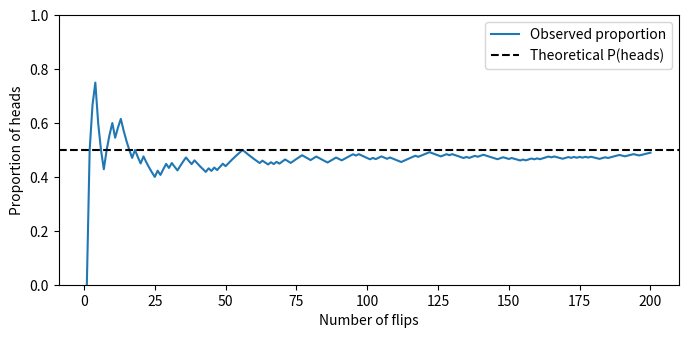
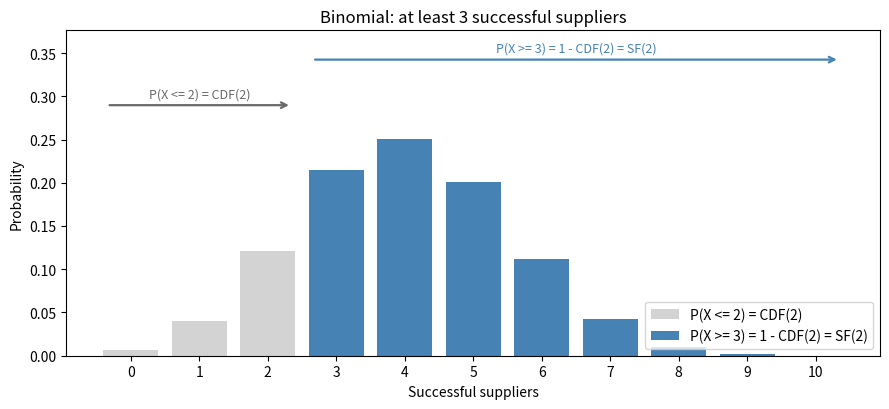
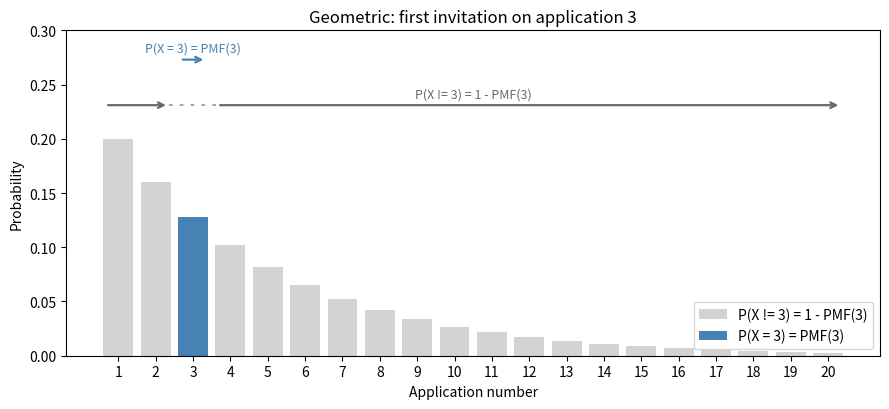
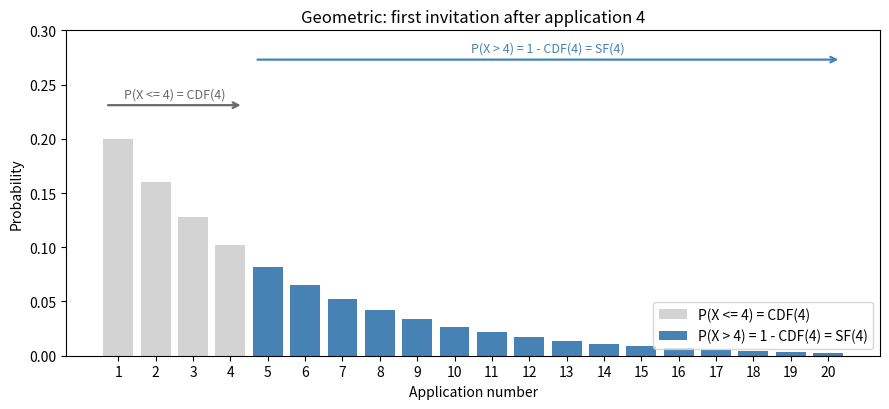
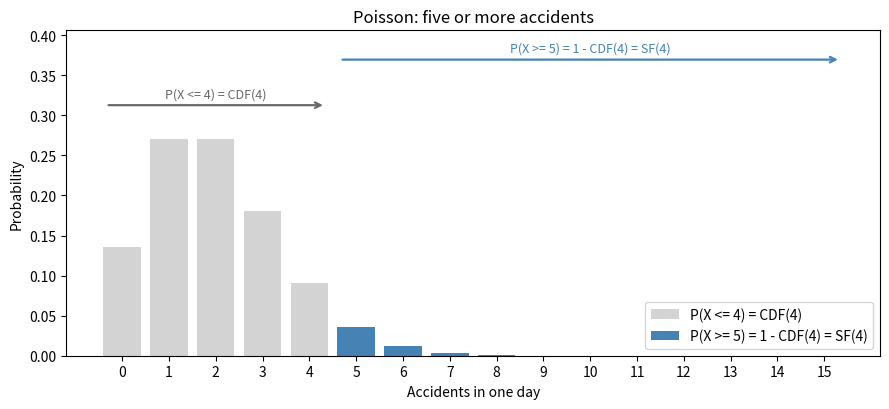
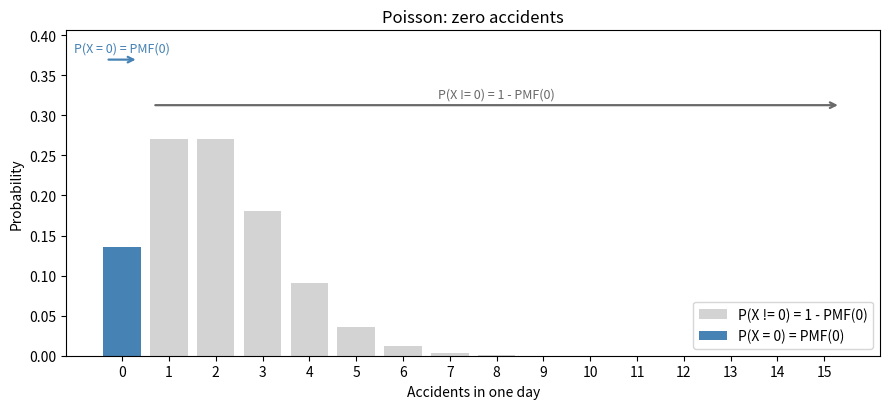
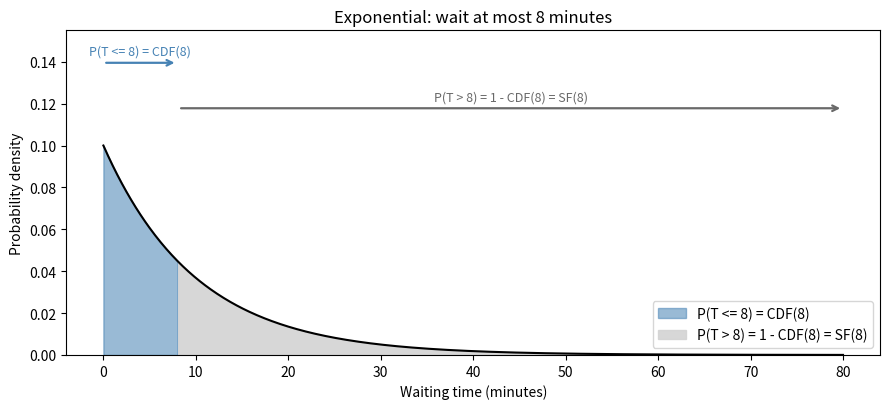
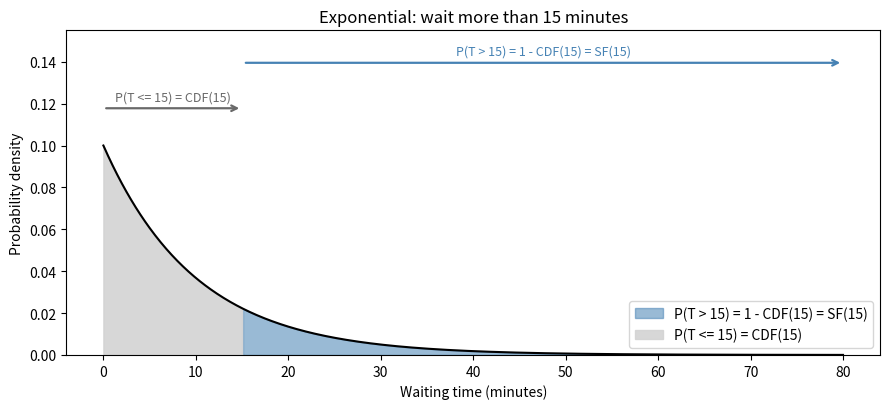
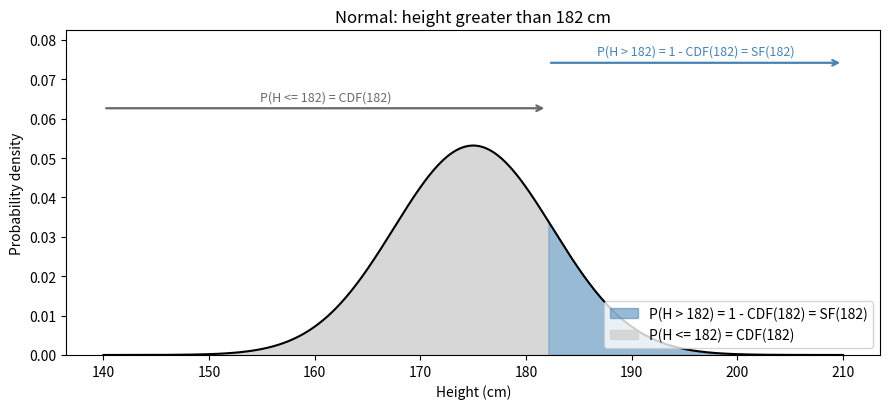
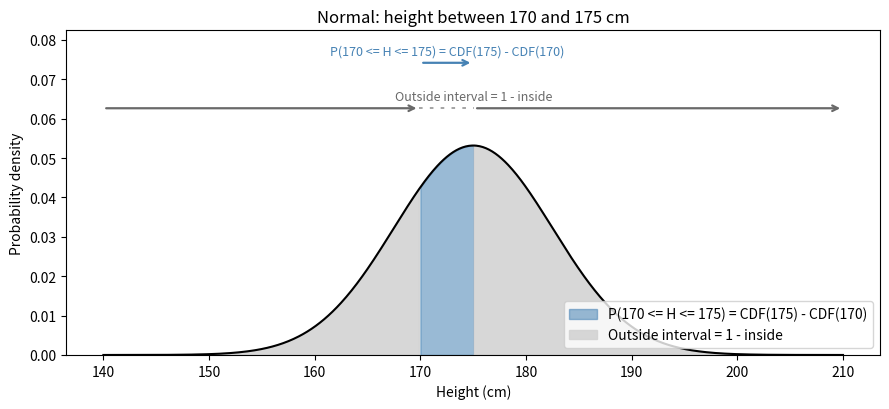

The matplotlib source for these figures, in order:
import numpy as np
import matplotlib.pyplot as plt
from scipy.stats import binom, geom, poisson, expon, norm

# Consistent visualization: blue = event, gray = complement.
# Solid directed lines mark included outcomes; dashed gaps mark excluded ones.
# SciPy supplies probabilities/densities; NumPy supplies plotting coordinates.
def draw_probability_span(ax, coordinates, mask, y, label, color, step=None):
    """Draw left-to-right accumulation, interrupting the line over excluded values."""
    coordinates = np.asarray(coordinates)
    mask = np.asarray(mask, dtype=bool)
    selected = np.flatnonzero(mask)
    if not len(selected):
        return

    # Contiguous stretches of included values (a complement may have two tails).
    breaks = np.flatnonzero(np.diff(selected) > 1)
    groups = np.split(selected, breaks + 1)
    half = (step / 2 if step is not None else 0)
    for group in groups:
        left = coordinates[group[0]] - half
        right = coordinates[group[-1]] + half
        if np.isclose(left, right):
            left -= .02 * (coordinates[-1] - coordinates[0])
            right += .02 * (coordinates[-1] - coordinates[0])
        # Arrow at the right end only: accumulate from smaller to larger values.
        ax.annotate("", xy=(right, y), xytext=(left, y),
                    arrowprops={"arrowstyle": "->", "color": color, "lw": 1.6})

    # When the included set is interrupted, do not visually include the gap.
    for previous, following in zip(groups[:-1], groups[1:]):
        left = coordinates[previous[-1]] + half
        right = coordinates[following[0]] - half
        ax.plot([left, right], [y, y], color=color, lw=1.3,
                ls=(0, (2, 4)), alpha=.65)

    ax.text((coordinates[selected[0]] + coordinates[selected[-1]]) / 2,
            y + ax.get_ylim()[1] * .025, label,
            ha="center", color=color, fontsize=9)


def plot_discrete_event(dist, values, included, title, xlabel, event_label, other_label):
    values = np.asarray(values)
    probs = dist.pmf(values)
    included = np.asarray(included, dtype=bool)
    fig, ax = plt.subplots(figsize=(9, 4.2))
    ax.bar(values[~included], probs[~included], color="lightgray", label=other_label)
    ax.bar(values[included], probs[included], color="steelblue", label=event_label)
    ax.set(xlabel=xlabel, ylabel="Probability", title=title)
    ax.set_xticks(values)
    ymax = max(probs) * 1.5
    ax.set_ylim(0, ymax)
    step = np.min(np.diff(values)) if len(values) > 1 else 1
    draw_probability_span(ax, values, included, ymax * .91, event_label, "steelblue", step=.7*step)
    draw_probability_span(ax, values, ~included, ymax * .77, other_label, "dimgray", step=.7*step)
    ax.legend(loc="lower right")
    plt.tight_layout()
    plt.show()


def plot_continuous_event(dist, x, included, title, xlabel, event_label, other_label):
    x = np.asarray(x)
    included = np.asarray(included, dtype=bool)
    density = dist.pdf(x)
    fig, ax = plt.subplots(figsize=(9, 4.2))
    ax.plot(x, density, color="black", lw=1.5)
    ax.fill_between(x, density, where=included, color="steelblue", alpha=.55,
                    label=event_label)
    ax.fill_between(x, density, where=~included, color="lightgray", alpha=.9,
                    label=other_label)
    ymax = density.max() * 1.55
    ax.set(xlabel=xlabel, ylabel="Probability density", title=title)
    ax.set_ylim(0, ymax)
    draw_probability_span(ax, x, included, ymax * .9, event_label, "steelblue")
    draw_probability_span(ax, x, ~included, ymax * .76, other_label, "dimgray")
    ax.legend(loc="lower right")
    plt.tight_layout()
    plt.show()


S = {1, 2, 3, 4, 5, 6}
A = {2, 4, 6}
B = {5, 6}

print("A ∩ B:", A & B)
print("A ∪ B:", A | B)
print(f"P(A): {len(A) / len(S):.3f}")
print(f"P(A or B): {len(A | B) / len(S):.3f}")

p_red_or_queen = (26 + 4 - 2) / 52
p_queen_given_red = 2 / 26
print(f"P(red or queen) = {p_red_or_queen:.3f}")
print(f"P(queen | red) = {p_queen_given_red:.3f}")

# Your turn
# p_union = ...
# p_conditional = ...

# Generate 200 independent Bernoulli trials: 1 = heads, 0 = tails.
flips = binom.rvs(n=1, p=0.5, size=200, random_state=42)

# After each flip, count heads so far and divide by flips so far.
cumulative_heads = np.cumsum(flips)
number_of_flips = np.arange(1, len(flips) + 1)
proportion_heads = cumulative_heads / number_of_flips

fig, ax = plt.subplots(figsize=(8, 3.5))
ax.plot(number_of_flips, proportion_heads, label="Observed proportion")
ax.axhline(0.5, color="black", linestyle="--", label="Theoretical P(heads)")
ax.set(xlabel="Number of flips", ylabel="Proportion of heads", ylim=(0, 1))
ax.legend()
plt.show()

p_fraud = 0.05
p_alert_given_fraud = 0.90
p_alert_given_legitimate = 0.10

# An alert can come from a fraudulent OR a legitimate transaction.
p_alert = (
    p_alert_given_fraud * p_fraud
    + p_alert_given_legitimate * (1 - p_fraud)
)
p_fraud_given_alert = p_alert_given_fraud * p_fraud / p_alert

print(f"P(alert) = {p_alert:.3f}")
print(f"P(fraud | alert) = {p_fraud_given_alert:.3f}")

# Your turn
# p_alert_given_legitimate_new = ...
# p_alert_new = ...
# p_fraud_given_alert_new = ...

# One example of each question type
x = binom(n=10, p=0.4)
print(f"Exactly 3 successes: {x.pmf(3):.3f}")
print(f"At most 3 successes: {x.cdf(3):.3f}")
print(f"At least 3 successes: {x.sf(2):.3f}")
print(f"90th percentile: {x.ppf(0.90):.3f}")

# Your turn
# exactly_five = ...
# at_most_five = ...
# more_than_five = ...
# at_least_five = ...

suppliers = binom(n=10, p=0.40)
p_at_least_3 = suppliers.sf(2)
print(f"P(X >= 3) = 1 - CDF(2) = SF(2) = {p_at_least_3:.3f}")
print(f"P(X <= 2) = CDF(2) = {suppliers.cdf(2):.3f}")
print(f"Total = {p_at_least_3 + suppliers.cdf(2):.3f}")

k = np.arange(0, 11)
plot_discrete_event(suppliers, k, k >= 3,
    "Binomial: at least 3 successful suppliers", "Successful suppliers",
    "P(X >= 3) = 1 - CDF(2) = SF(2)", "P(X <= 2) = CDF(2)")

# Your turn
# probability_15 = ...

applications = geom(p=0.20)
print(f"First invitation on application 3: {applications.pmf(3):.3f}")
print(f"First invitation after application 4: {applications.sf(4):.3f}")

# Exactly 3: one bar is included; the other bars are excluded.
k = np.arange(1, 21)
plot_discrete_event(applications, k, k == 3,
    "Geometric: first invitation on application 3", "Application number",
    "P(X = 3) = PMF(3)", "P(X != 3) = 1 - PMF(3)")
# Note: the chart shows 1..20 only; the geometric distribution has an infinite tail.

plot_discrete_event(applications, k, k > 4,
    "Geometric: first invitation after application 4", "Application number",
    "P(X > 4) = 1 - CDF(4) = SF(4)", "P(X <= 4) = CDF(4)")

# Your turn
# p_within_four = ...

accidents = poisson(mu=2)
print(f"Zero accidents: {accidents.pmf(0):.3f}")
print(f"Five or more accidents: {accidents.sf(4):.3f}")

k = np.arange(0, 16)
plot_discrete_event(accidents, k, k >= 5,
    "Poisson: five or more accidents", "Accidents in one day",
    "P(X >= 5) = 1 - CDF(4) = SF(4)", "P(X <= 4) = CDF(4)")
# The chart truncates the tiny Poisson tail beyond 15; the reported SF includes it.
plot_discrete_event(accidents, k, k == 0,
    "Poisson: zero accidents", "Accidents in one day",
    "P(X = 0) = PMF(0)", "P(X != 0) = 1 - PMF(0)")

# Your turn
# p_two_or_fewer = ...

mean_wait = 10  # minutes
waiting_time = expon(scale=mean_wait)
print(f"Wait at most 8 min: {waiting_time.cdf(8):.3f}")
print(f"Wait more than 15 min: {waiting_time.sf(15):.3f}")

minutes = np.linspace(0, 80, 801)
plot_continuous_event(waiting_time, minutes, minutes <= 8,
    "Exponential: wait at most 8 minutes", "Waiting time (minutes)",
    "P(T <= 8) = CDF(8)", "P(T > 8) = 1 - CDF(8) = SF(8)")
# For continuous distributions, P(T < 8) = P(T <= 8): the boundary has probability zero.
# Plot shown only to 80 min; theoretical probabilities include the infinite tail.
plot_continuous_event(waiting_time, minutes, minutes > 15,
    "Exponential: wait more than 15 minutes", "Waiting time (minutes)",
    "P(T > 15) = 1 - CDF(15) = SF(15)", "P(T <= 15) = CDF(15)")

# Your turn
# p_between_5_and_15 = ...

heights = norm(loc=175, scale=7.5)
print(f"Taller than 182 cm: {heights.sf(182):.3f}")
print(f"Between 170 and 175 cm: {heights.cdf(175) - heights.cdf(170):.3f}")
print(f"90th percentile (cm): {heights.ppf(0.90):.3f}")

h = np.linspace(140, 210, 701)
plot_continuous_event(heights, h, h > 182,
    "Normal: height greater than 182 cm", "Height (cm)",
    "P(H > 182) = 1 - CDF(182) = SF(182)", "P(H <= 182) = CDF(182)")
# Plotting window is finite; SciPy probabilities include the full tails.
plot_continuous_event(heights, h, (h >= 170) & (h <= 175),
    "Normal: height between 170 and 175 cm", "Height (cm)",
    "P(170 <= H <= 175) = CDF(175) - CDF(170)",
    "Outside interval = 1 - inside")

# Your turn
# height_top_five_percent = ...

# Final challenge — work here

# A. Outreach

# B. Support tickets

# C. Waiting time

# D. Assessment scores
